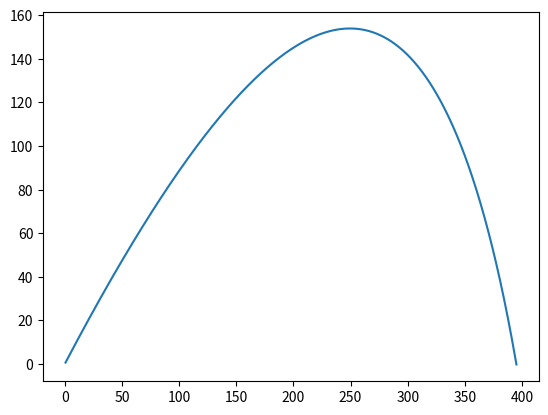

The script that saved this image:
import numpy as np
import matplotlib.pyplot as plt
import random as r

# CONSTANTS
g = -9.8  # (-ve since going up)
dt = 0.01
theta = np.pi / 4  # 45deg in radians
v0 = 100

# INITIAL TIME
t = 0

# INITIAL POSITION
x = 0
y = 0

# INITIAL VELOCITIES
vx = v0 * np.cos(theta)
vy = v0 * np.sin(theta)

# AIR RESISTANCE
k = r.uniform(0, 0.2) # random because why not

# ARRAYS FOR PLOTTING
xs = []
ys = []

while y >= 0:
    vy += g * dt  # v_t' = v_t + gdt
    vx -= k * vx * dt # air resistance sideways
    vy -= k * vy * dt # air resistance downward
    x += vx * dt # change horizontal position
    y += vy * dt # change vertical position
    xs.append(x)
    ys.append(y)
    t += dt # update time

plt.plot(xs, ys)
plt.show()
